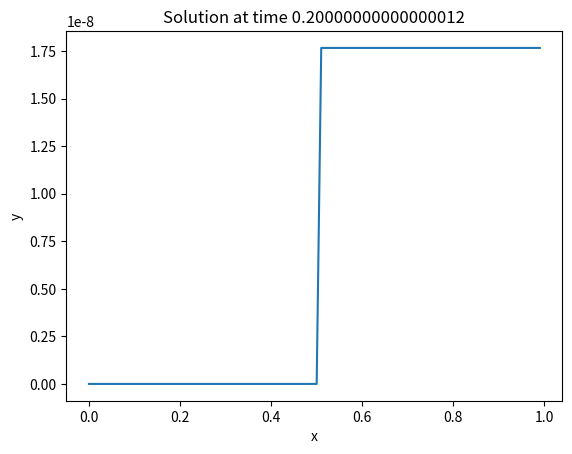
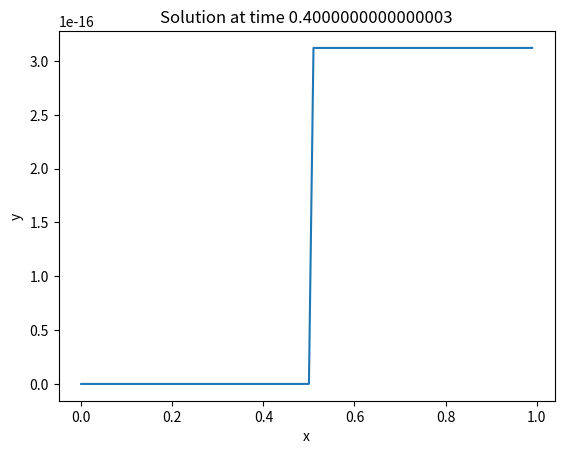
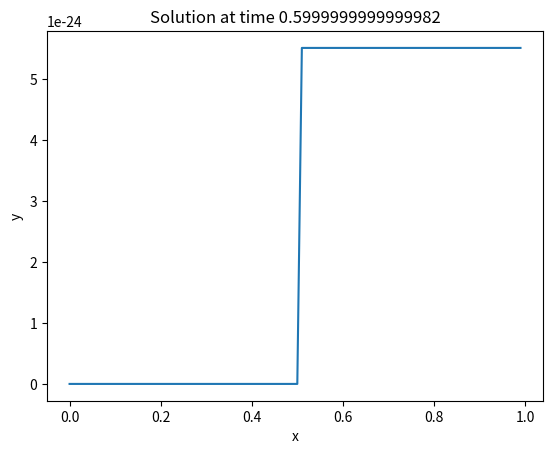
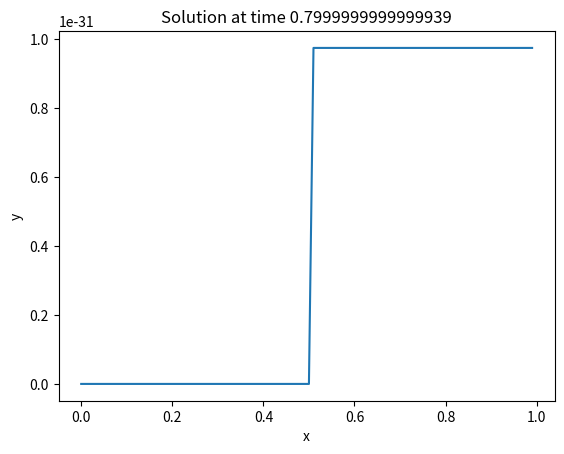
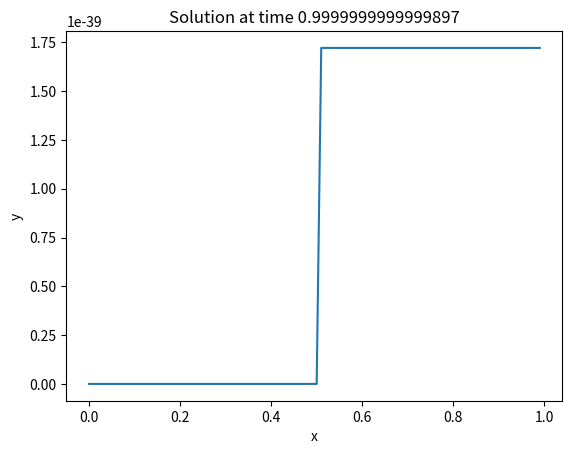
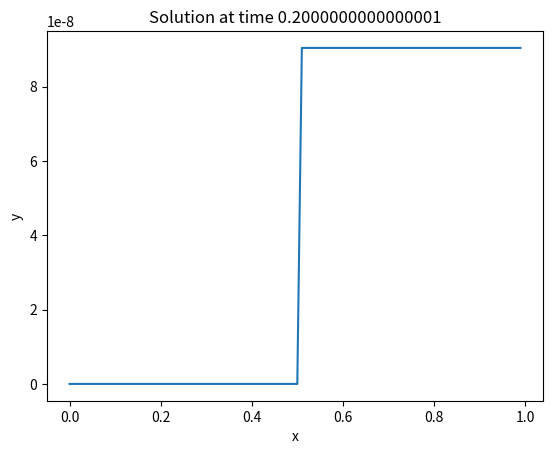
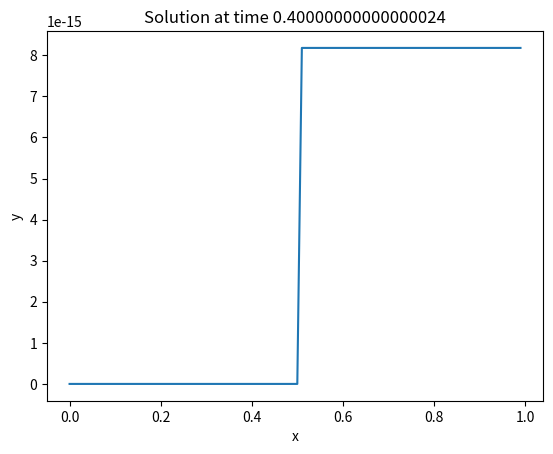
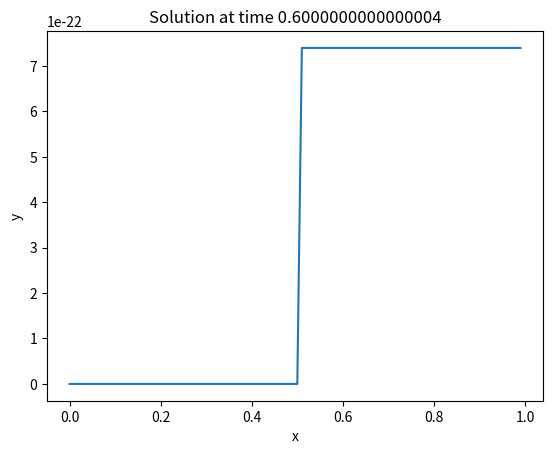
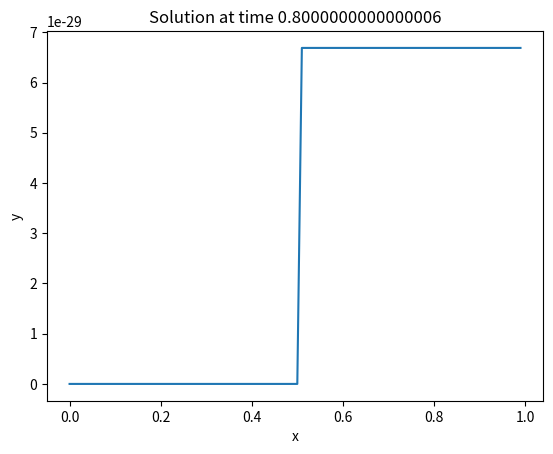
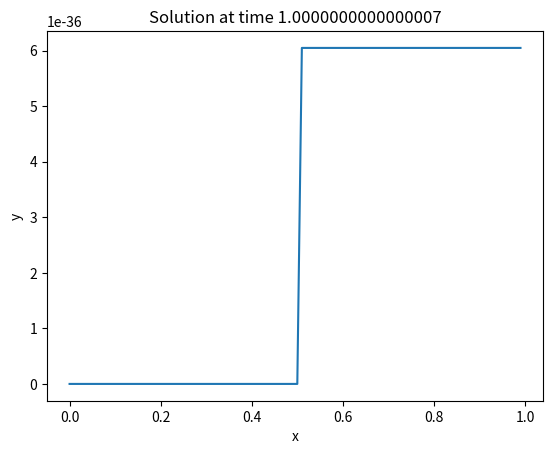
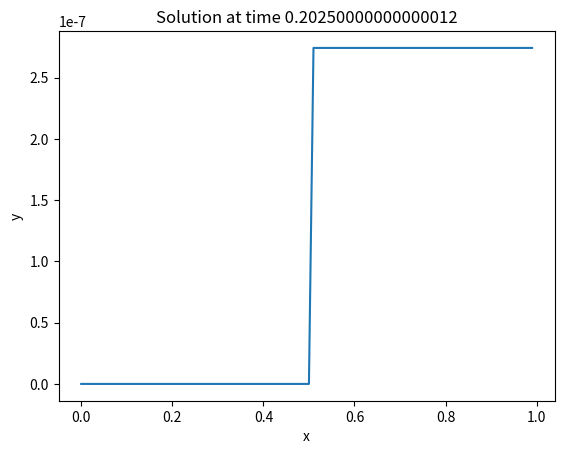
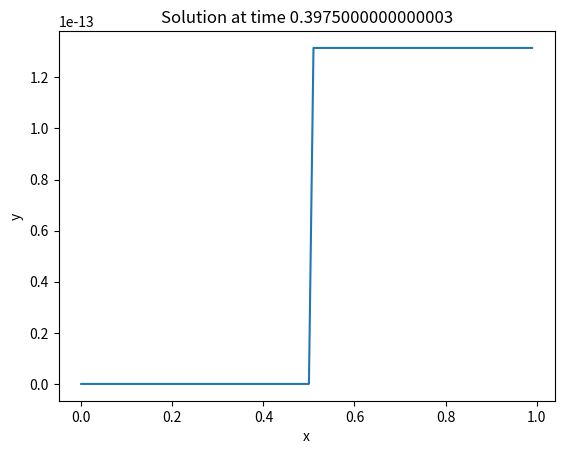
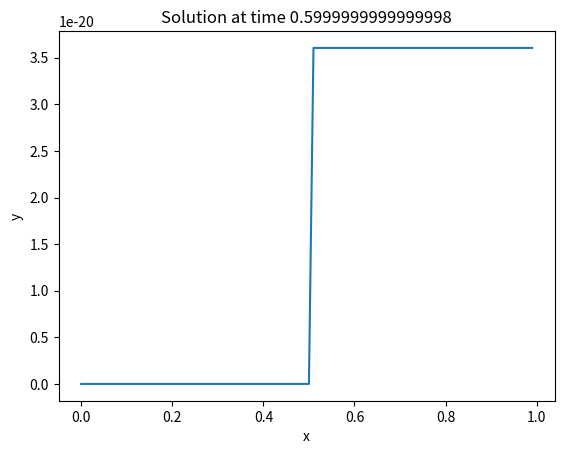
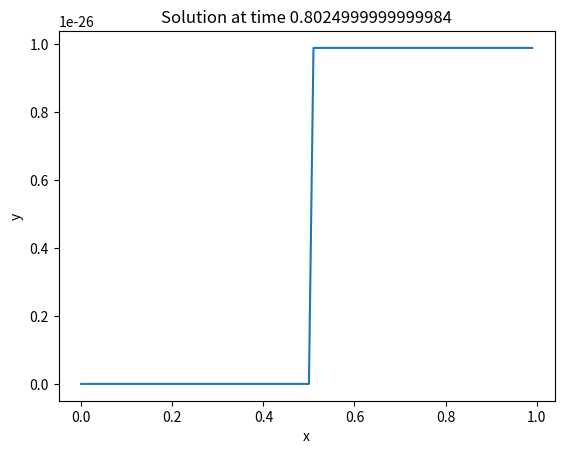
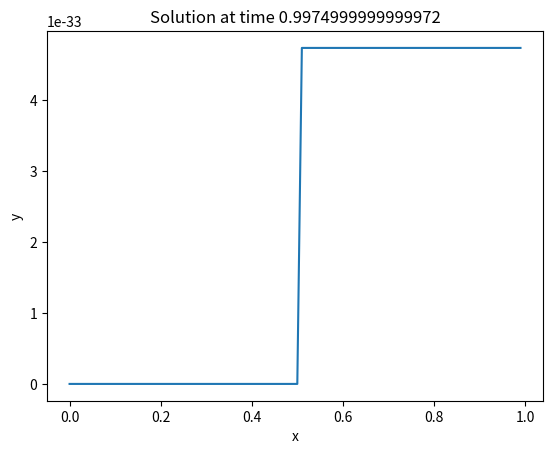
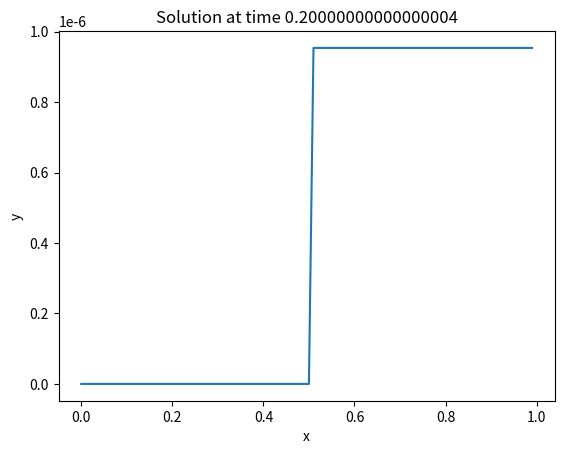

Generate these figures, in order, with matplotlib:
import numpy as np
import matplotlib.pyplot as pp
from scipy.linalg import circulant
import os
'''
L = 1.0
M = 100
dx = L / M
x = np.arange(0, L, dx)
un = np.zeros_like(x)
un[np.where(x>0.5)] = 1.0
c = 1.0
a = 2.0
dt = dx*c/a
t=0.0
t_max = 1.0
tdump = 0.2
dumpt = 0.0
dcount = 0
'''

def stability_analysis(A):
    '''
    Check if the magnitude of eigenvalues of the 
    linear transformation for the backward Euler
    centered scheme is less than/equal to 1
    '''
    Ainv = np.linalg.inv(A)
    eigAinv = np.linalg.eigvals(Ainv)
    if max(np.abs(eigAinv)) > 1.0:
        print("Unstable")
    else:
        print("Stable")

def build_matrix_centered(c, M):
    '''
    Build a circulant matrix for the backward Euler
    centered scheme applied to the 1-D advection equation
    '''
    vals = np.zeros(M)
    vals[0] = 1.0
    vals[1] = c/2
    vals[-1] = -c/2
    A = circulant(vals)   
    return A

def build_matrix_upwind(c, M):
    '''
    Build a circulant matrix for the backward Euler
    upwind scheme applied to the 1-D advection equation
    '''
    vals = np.zeros(M)
    vals[0] = 1.0 + c
    vals[-1] -c
    A = circulant(vals)
    return A

def backward_euler(A, un):
    un = np.linalg.solve(A, un)
    return un

def dump(x, un, t, dcount, c, results_dir='results'):
    # Create results directory with c subfolder if it doesn't exist
    c_dir = os.path.join(results_dir, f'c_{c}')
    os.makedirs(c_dir, exist_ok=True)
    pp.plot(x, un)
    pp.xlabel('x')
    pp.ylabel('y')
    pp.title(f'Solution at time {t}')
    filepath = os.path.join(c_dir, f'beup_c{c}_dump{dcount}.jpg')
    pp.savefig(filepath)
    pp.close()

def simulate(c, a, t_max=1.0, tdump=0.2, L=1.0, M=100, results_dir='results', method='upwind'):
    dx = L / M
    x = np.arange(0, L, dx)
    dt = dx*c/a
    un = np.zeros_like(x)
    un[np.where(x>0.5)] = 1.0
    if method == 'upwind':
        A = build_matrix_upwind(c, M)
    elif method == 'centered':
        A = build_matrix_centered(c, M)
    else:
        raise ValueError
    t = 0.0
    dcount = 0
    dumpt = 0
    while t < t_max - dt/2:
        t += dt
        un = backward_euler(A, un)

        dumpt += dt
        if dumpt > tdump - dt/2:
            dump(x, un, t, dcount, c, results_dir)
            dumpt -= tdump
            dcount += 1

for c in [0.25, 0.5, 0.75, 1.0]:
    simulate(c, a=1.0, method='upwind')
